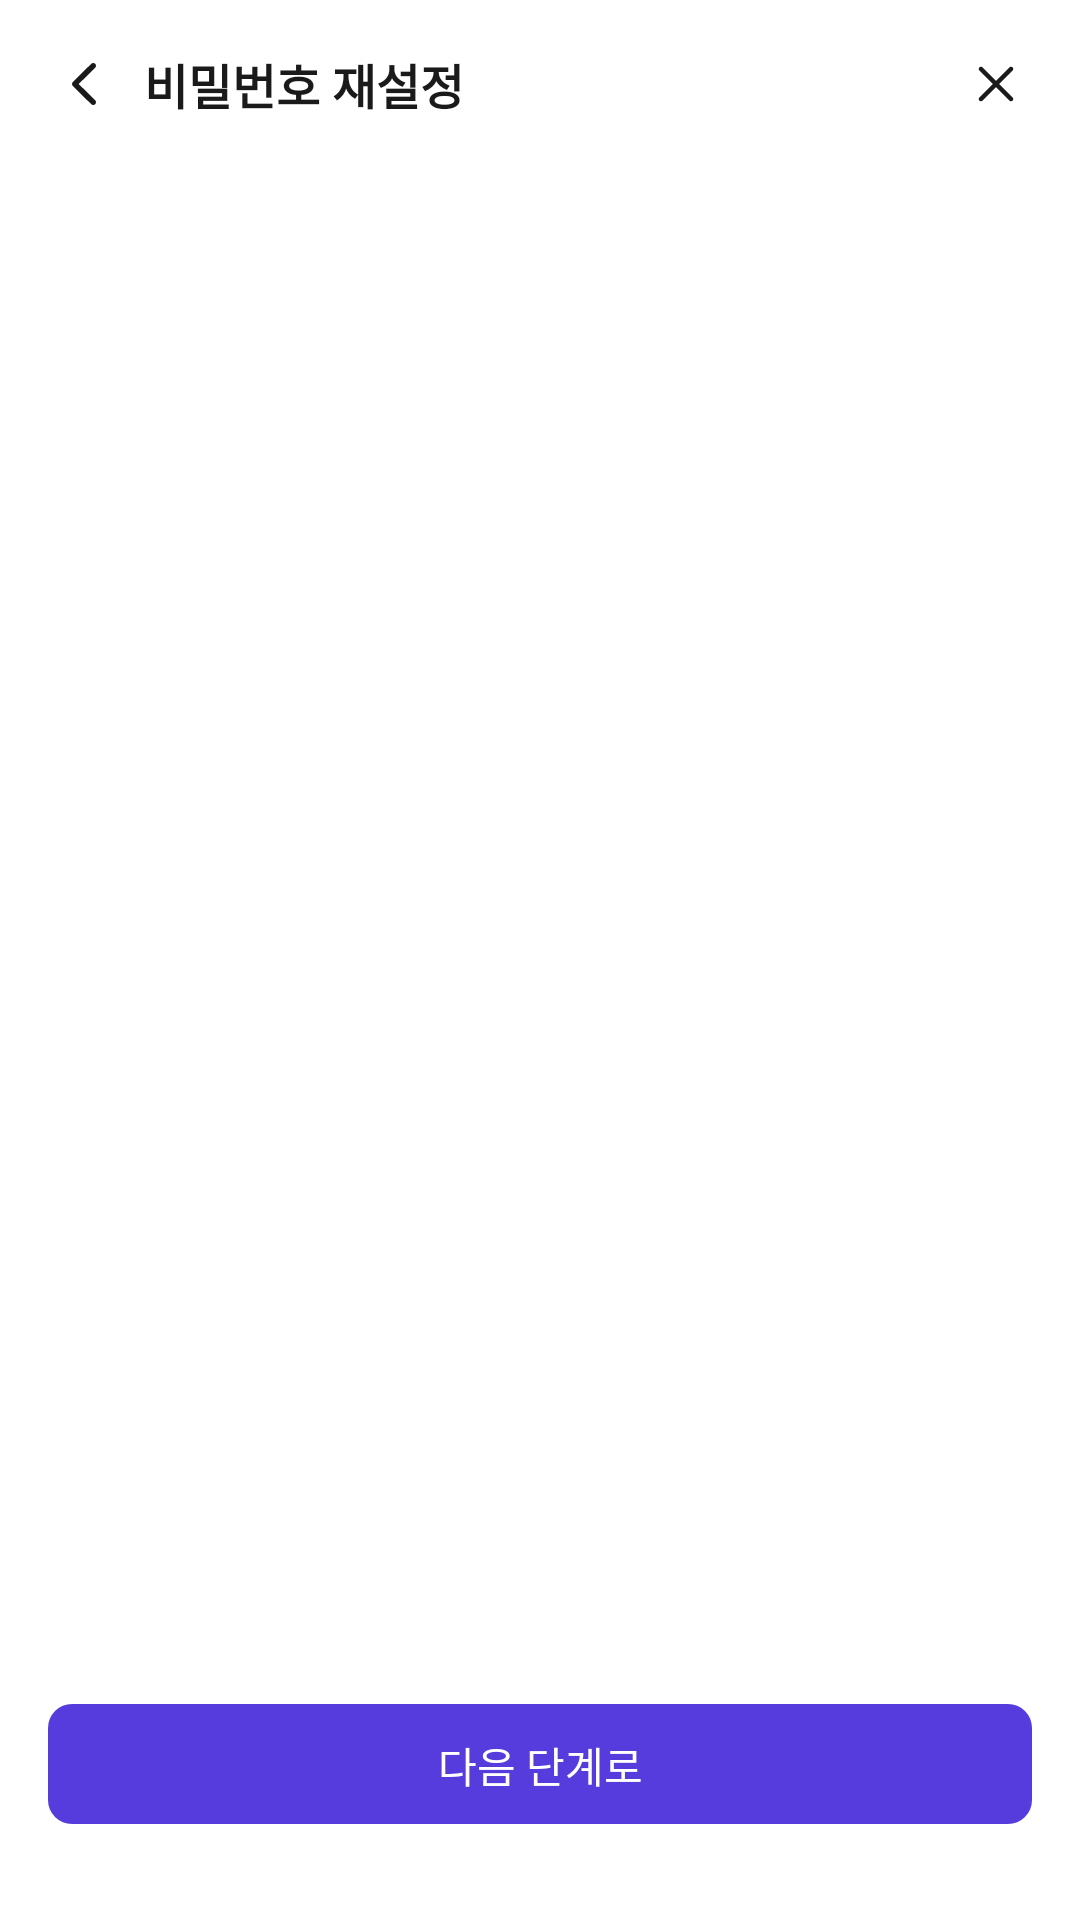

Reconstruct the res/layout file that produces this screen, plus the resources it refers to.
<!-- AndroidManifest.xml: application theme Theme.CircleOn -->
<!-- res/layout/activity_change_password.xml -->
<?xml version="1.0" encoding="utf-8"?>
<androidx.constraintlayout.widget.ConstraintLayout xmlns:android="http://schemas.android.com/apk/res/android"
    xmlns:app="http://schemas.android.com/apk/res-auto"
    xmlns:tools="http://schemas.android.com/tools"
    android:layout_width="match_parent"
    android:layout_height="match_parent"
    android:background="@color/white"
    tools:context=".view.screen.auth.SignUpActivity">

    <androidx.appcompat.widget.Toolbar
        android:id="@+id/tbChangePassword"
        android:layout_width="match_parent"
        android:layout_height="56dp"
        app:contentInsetStart="0dp"

        app:layout_constraintEnd_toEndOf="parent"
        app:layout_constraintHorizontal_bias="0.0"
        app:layout_constraintStart_toStartOf="parent"
        app:layout_constraintTop_toTopOf="parent">

        <androidx.appcompat.widget.AppCompatImageView
            android:id="@+id/btnBack"
            android:layout_width="wrap_content"
            android:layout_height="match_parent"
            android:background="@null"
            android:paddingStart="@dimen/margin_padding_large"
            android:paddingEnd="@dimen/margin_padding_small"
            android:src="@drawable/ic_back" />

        <androidx.appcompat.widget.AppCompatTextView
            android:layout_width="wrap_content"
            android:layout_height="wrap_content"
            android:text="@string/title_change_password"
            android:textAppearance="@style/title" />

        <androidx.appcompat.widget.AppCompatImageView
            android:id="@+id/btnCancel"
            android:layout_width="wrap_content"
            android:layout_height="match_parent"
            android:layout_gravity="end"
            android:paddingHorizontal="@dimen/margin_padding_large"
            android:src="@drawable/ic_cancel" />

    </androidx.appcompat.widget.Toolbar>

    <androidx.viewpager2.widget.ViewPager2
        android:id="@+id/vpgChangePassword"
        android:layout_width="match_parent"
        android:layout_height="0dp"
        android:layout_marginHorizontal="@dimen/margin_padding_large"
        app:layout_constraintTop_toBottomOf="@id/tbChangePassword"
        app:layout_constraintBottom_toTopOf="@id/flNext" />

    <FrameLayout
        android:id="@+id/flNext"
        android:layout_width="match_parent"
        android:layout_height="40dp"
        android:layout_marginBottom="32dp"
        android:layout_marginHorizontal="@dimen/margin_padding_large"
        android:background="@drawable/bg_rounded_rectangle"
        android:backgroundTint="@color/purple_5"
        app:layout_constraintBottom_toBottomOf="parent"
        app:layout_constraintEnd_toEndOf="parent"
        app:layout_constraintStart_toStartOf="parent"
        app:layout_constraintTop_toBottomOf="@id/vpgChangePassword">

        <androidx.appcompat.widget.AppCompatTextView
            android:id="@+id/btnBottom"
            android:layout_width="match_parent"
            android:layout_height="match_parent"
            android:paddingVertical="10dp"
            android:gravity="center"
            android:text="@string/btn_next"
            android:textColor="@color/white"
            android:textSize="@dimen/text_size_default" />

        <com.google.android.material.progressindicator.CircularProgressIndicator
            android:id="@+id/pgbProcessing"
            android:layout_width="match_parent"
            android:layout_height="match_parent"
            android:layout_gravity="center"
            app:indicatorColor="@color/white"
            app:trackColor="@color/grey_3"
            app:trackThickness="1dp"
            app:indicatorSize="20dp"
            android:indeterminate="true"
            android:visibility="gone"/>

    </FrameLayout>

</androidx.constraintlayout.widget.ConstraintLayout>
<!-- resources referenced by this layout -->
<resources>
  <color name="grey_3">#EBEBEB</color>
  <color name="purple_5">#573CDD</color>
  <color name="white">#FFFFFFFF</color>
  <dimen name="margin_padding_large">16dp</dimen>
  <dimen name="margin_padding_small">8dp</dimen>
  <dimen name="text_size_default">14sp</dimen>
  <!-- drawable bg_rounded_rectangle (drawable) -->
  <?xml version="1.0" encoding="utf-8"?>
  <shape xmlns:android="http://schemas.android.com/apk/res/android"
      android:shape="rectangle">
  
      <corners android:radius="@dimen/round_default"/>
  </shape>
  <!-- drawable ic_back (drawable) -->
  <vector xmlns:android="http://schemas.android.com/apk/res/android"
      android:width="24dp"
      android:height="24dp"
      android:viewportWidth="24"
      android:viewportHeight="24">
    <path
        android:pathData="M8,12C8,12.276 8.102,12.513 8.321,12.718L14.417,18.732C14.59,18.905 14.809,19 15.068,19C15.585,19 16,18.59 16,18.061C16,17.801 15.89,17.572 15.718,17.39L10.225,12L15.718,6.61C15.89,6.428 16,6.192 16,5.939C16,5.41 15.585,5 15.068,5C14.809,5 14.59,5.095 14.417,5.268L8.321,11.274C8.102,11.487 8,11.724 8,12Z"
        android:fillColor="#1A1A1A"/>
  </vector>
  <!-- drawable ic_cancel (drawable) -->
  <vector xmlns:android="http://schemas.android.com/apk/res/android"
      android:width="24dp"
      android:height="24dp"
      android:viewportWidth="24"
      android:viewportHeight="24">
    <path
        android:pathData="M6.47,16.47C6.177,16.763 6.177,17.237 6.47,17.53C6.763,17.823 7.237,17.823 7.53,17.53L12,13.061L16.47,17.53C16.763,17.823 17.237,17.823 17.53,17.53C17.823,17.237 17.823,16.763 17.53,16.47L13.061,12L17.53,7.53C17.823,7.237 17.823,6.763 17.53,6.47C17.237,6.177 16.763,6.177 16.47,6.47L12,10.939L7.53,6.47C7.237,6.177 6.763,6.177 6.47,6.47C6.177,6.763 6.177,7.237 6.47,7.53L10.939,12L6.47,16.47Z"
        android:fillColor="#1A1A1A"/>
  </vector>
  <string name="btn_next">다음 단계로</string>
  <string name="title_change_password">비밀번호 재설정</string>
  <style name="title">
          <item name="android:textSize">@dimen/text_size_large</item>
          <item name="android:textColor">@color/grey_9</item>
          <item name="android:textFontWeight">600</item>
      </style>
  <style name="Theme.CircleOn" parent="Base.Theme.CircleOn" />v
  <dimen name="round_default">8dp</dimen>
  <dimen name="text_size_large">16sp</dimen>
  <color name="grey_9">#1A1A1A</color>
  <style name="Base.Theme.CircleOn" parent="Theme.Material3.DayNight.NoActionBar">
          <item name="android:statusBarColor">@color/grey_3</item>
          <item name="actionOverflowMenuStyle">@style/pop_up_menu</item>
          <item name="popupMenuStyle">@style/pop_up_menu</item>
          <item name="android:windowBackground">@color/grey_1</item>
      </style>
  <style name="pop_up_menu" parent="Widget.AppCompat.PopupMenu">
          <item name="android:popupBackground">@drawable/bg_overflow_menu</item>
          <item name="overlapAnchor">false</item>
          <item name="android:textAppearance">@style/pop_up_text</item>
          <item name="android:layout_width">48dp</item>
      </style>
  <color name="grey_1">#FAFAFA</color>
  <!-- drawable bg_overflow_menu (drawable) -->
  <?xml version="1.0" encoding="utf-8"?>
  <shape xmlns:android="http://schemas.android.com/apk/res/android"
      android:shape="rectangle">
  
      <corners android:radius="@dimen/round_default"/>
      <stroke android:color="@color/grey_3"
          android:width="1dp" />
      <solid android:color="@color/white" />
  </shape>
  <style name="pop_up_text" parent="TextAppearance.AppCompat.Widget.PopupMenu.Small">
          <item name="android:textSize">@dimen/text_size_small</item>
          <item name="android:textColor">@color/grey_9</item>
      </style>
  <dimen name="text_size_small">12sp</dimen>
</resources>
